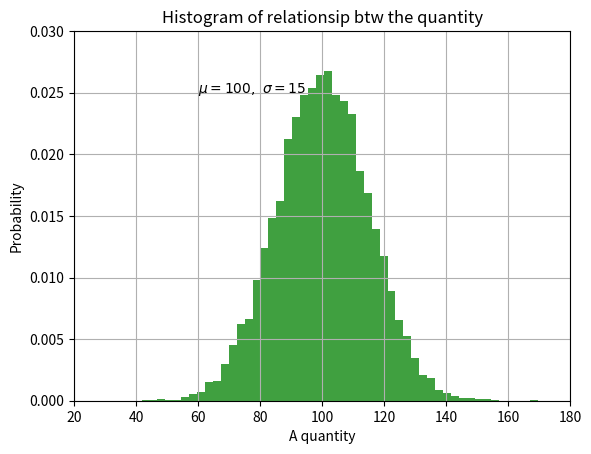

The script that saved this image:

#%%
# plotting with numpy and matplotlib

import numpy as np
import matplotlib.pyplot as plt


t = np.arange(0., 5., 0.2) # evenly sampled times at 200ms intervals

plt.plot(t, t, 'r--', t, t**2,'bs',t,t**3,'g^') # red dashes, blue squares and green triangles
plt.show()


mu, sigma = 100,15
x = mu + sigma * np.random.randn(10000)

n,bins,patches = plt.hist(x, 50, density = 1, facecolor = 'g', alpha = 0.75) #histogram of data
plt.xlabel('A quantity')
plt.ylabel('Probability')
plt.title('Histogram of relationsip btw the quantity')
plt.text(60, .025, r'$\mu = 100,\ \sigma=15$') # 60, 0.025 koordinatlarına yazıyı yerleştirdi
plt.axis([20,180,0,0.03]) # axis aralıkları, ilk iki argüman x'in diğerleri y'nin
plt.grid(True)
plt.show()

